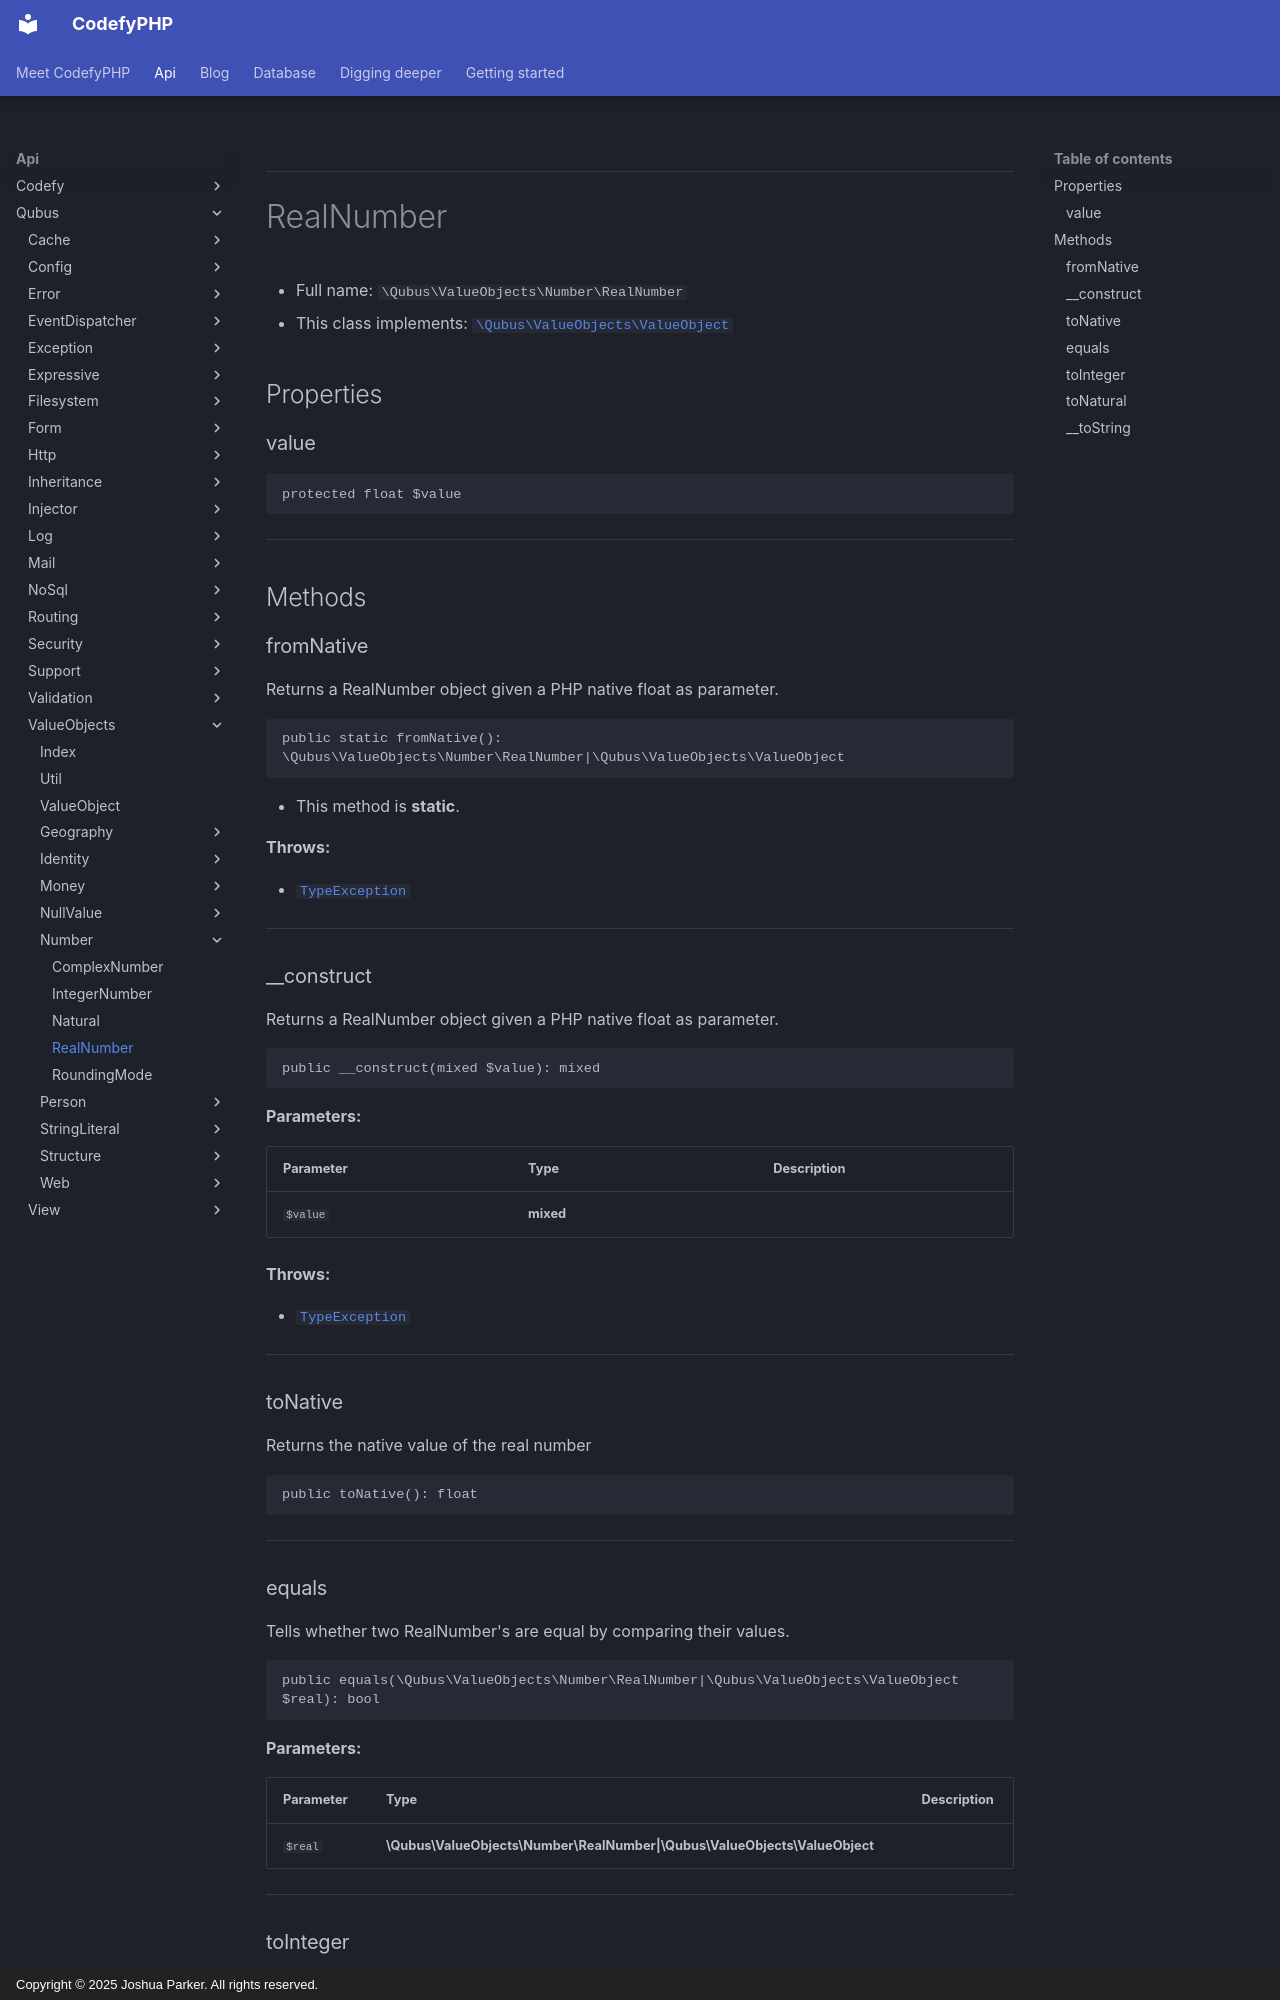

repository: codefyphp/docs · page: api/Qubus/ValueObjects/Number/RealNumber/index.html · generator: mkdocs · copyright: Copyright © 2025 Joshua Parker. All rights reserved.

***

# RealNumber





* Full name: `\Qubus\ValueObjects\Number\RealNumber`
* This class implements:
[`\Qubus\ValueObjects\ValueObject`](../ValueObject.md)



## Properties


### value



```php
protected float $value
```






***

## Methods


### fromNative

Returns a RealNumber object given a PHP native float as parameter.

```php
public static fromNative(): \Qubus\ValueObjects\Number\RealNumber|\Qubus\ValueObjects\ValueObject
```



* This method is **static**.







**Throws:**

- [`TypeException`](../../Exception/Data/TypeException.md)



***

### __construct

Returns a RealNumber object given a PHP native float as parameter.

```php
public __construct(mixed $value): mixed
```








**Parameters:**

| Parameter | Type | Description |
|-----------|------|-------------|
| `$value` | **mixed** |  |




**Throws:**

- [`TypeException`](../../Exception/Data/TypeException.md)



***

### toNative

Returns the native value of the real number

```php
public toNative(): float
```












***

### equals

Tells whether two RealNumber's are equal by comparing their values.

```php
public equals(\Qubus\ValueObjects\Number\RealNumber|\Qubus\ValueObjects\ValueObject $real): bool
```








**Parameters:**

| Parameter | Type | Description |
|-----------|------|-------------|
| `$real` | **\Qubus\ValueObjects\Number\RealNumber&#124;\Qubus\ValueObjects\ValueObject** |  |





***
